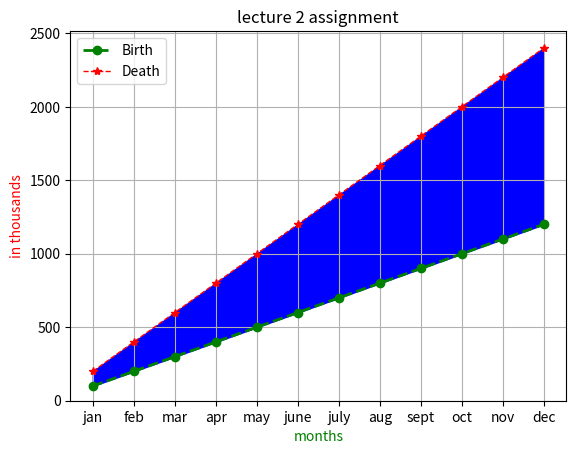

This chart was generated by the following Python code:
import numpy as np
from matplotlib import pyplot as plt
x= np.array(['jan','feb','mar','apr','may','june','july','aug','sept','oct','nov','dec'])
y=np.array([100,200,300,400,500,600,700,800,900,1000,1100,1200])
x2=np.array(['jan','feb','mar','apr','may','june','july','aug','sept','oct','nov','dec'])
y2= y*2
plt.plot(x,y,color="green",marker="o",linestyle="dashed",linewidth=2)
plt.plot(x2,y2,color="red",marker="*",linestyle="dashed",linewidth=1)
plt.title("lecture 2 assignment")
plt.xlabel("months",color="green")
plt.ylabel("in thousands",color="red")
plt.fill_between(x,y, y2,color='blue')
plt.ylim(0)
plt.legend(["Birth","Death"]);
 
# Show plot with grid
plt.grid()
plt.show()